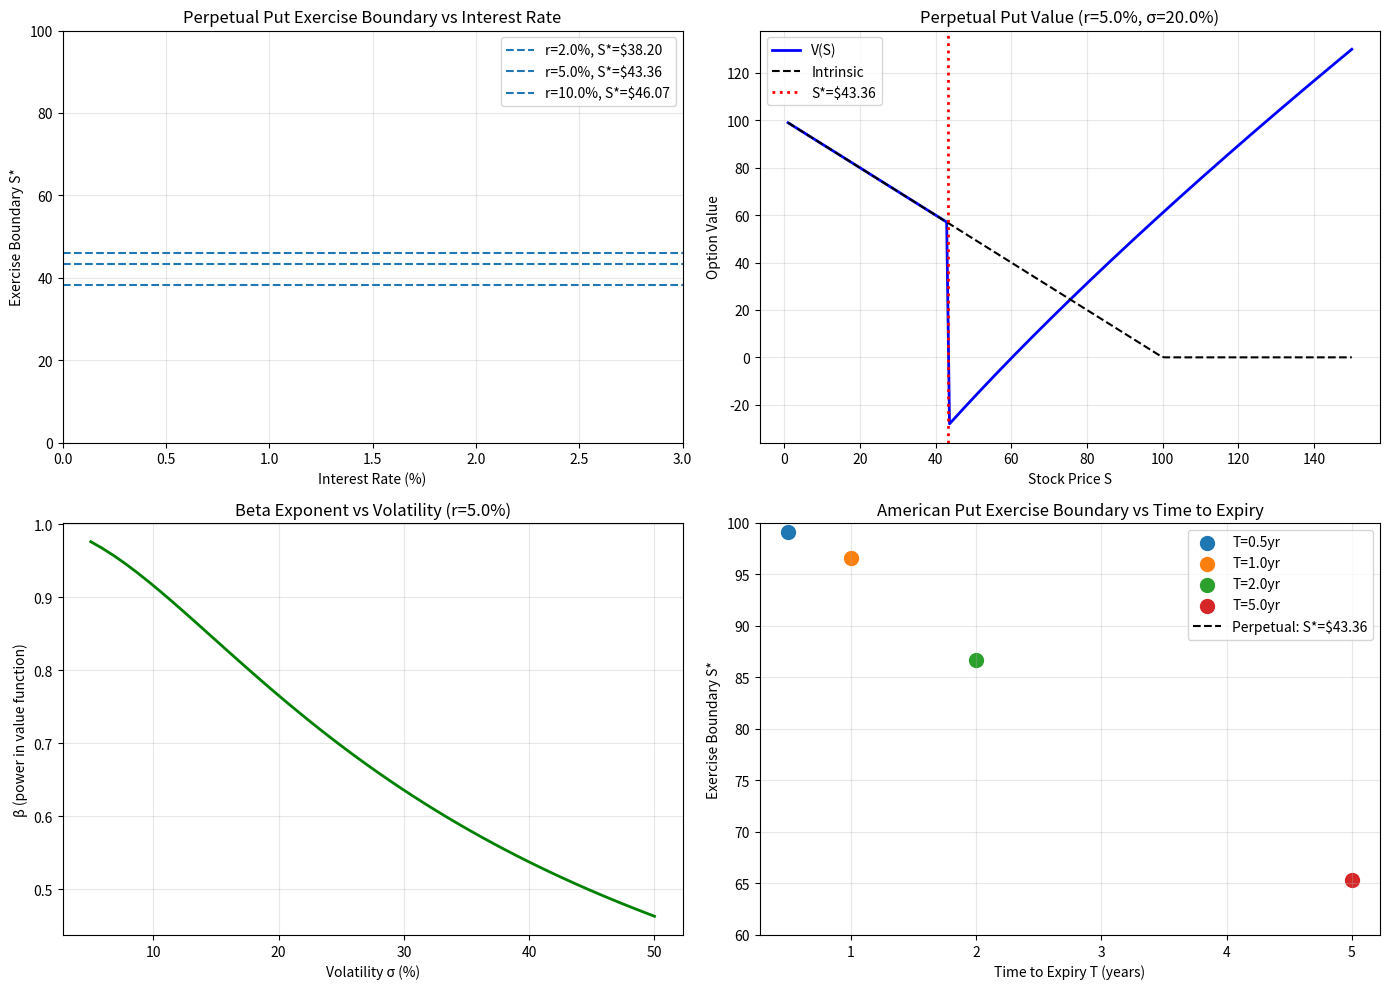

Recreate this plot in Python.

# Block 1
import numpy as np
import matplotlib.pyplot as plt
from scipy.optimize import fsolve, brentq
from scipy.stats import norm

def perpetual_put_boundary(K, r, sigma):
    """Compute S* for perpetual American put"""
    # β = (-r + √(r² + 2rσ²))/σ²
    disc = r**2 + 2*r*sigma**2
    beta = (-r + np.sqrt(disc)) / (sigma**2)
    S_star = K * beta / (beta + 1)
    return S_star, beta

def perpetual_put_value(S, K, r, sigma):
    """Value function for perpetual American put"""
    S_star, beta = perpetual_put_boundary(K, r, sigma)
    if S <= S_star:
        return K - S  # Exercise
    else:
        # V(S) = A*(S/S*)^β * (K-S*), solve for A from smooth pasting
        A = (S_star**(1-beta)) * (beta + 1) / beta
        return A * (S**beta) - A*beta*S_star + (K - S_star)

# Parameters
K = 100
r_values = [0.02, 0.05, 0.10]
sigma = 0.2
S_range = np.linspace(1, 150, 200)

fig, axes = plt.subplots(2, 2, figsize=(14, 10))

# Plot 1: Perpetual boundary vs interest rates
ax = axes[0, 0]
boundaries = []
for r in r_values:
    S_star, beta = perpetual_put_boundary(K, r, sigma)
    boundaries.append(S_star)
    ax.axhline(y=S_star, linestyle='--', label=f'r={r*100:.1f}%, S*=${S_star:.2f}')

ax.set_ylim(0, K)
ax.set_xlim(0, 3)
ax.set_title('Perpetual Put Exercise Boundary vs Interest Rate')
ax.set_xlabel('Interest Rate (%)')
ax.set_ylabel('Exercise Boundary S*')
ax.legend()
ax.grid(alpha=0.3)

# Plot 2: Perpetual put value vs spot
ax = axes[0, 1]
r = 0.05
S_star, beta = perpetual_put_boundary(K, r, sigma)
put_vals = [perpetual_put_value(S, K, r, sigma) for S in S_range]
intrinsic = np.maximum(K - S_range, 0)

ax.plot(S_range, put_vals, 'b-', linewidth=2, label='V(S)')
ax.plot(S_range, intrinsic, 'k--', linewidth=1.5, label='Intrinsic')
ax.axvline(x=S_star, color='r', linestyle=':', linewidth=2, label=f'S*=${S_star:.2f}')
ax.set_title(f'Perpetual Put Value (r={r*100:.1f}%, σ={sigma*100:.1f}%)')
ax.set_xlabel('Stock Price S')
ax.set_ylabel('Option Value')
ax.legend()
ax.grid(alpha=0.3)

# Plot 3: Beta sensitivity
sigma_range = np.linspace(0.05, 0.50, 50)
beta_vals = []
for sig in sigma_range:
    _, beta = perpetual_put_boundary(K, r, sig)
    beta_vals.append(beta)

ax = axes[1, 0]
ax.plot(sigma_range*100, beta_vals, 'g-', linewidth=2)
ax.set_title(f'Beta Exponent vs Volatility (r={r*100:.1f}%)')
ax.set_xlabel('Volatility σ (%)')
ax.set_ylabel('β (power in value function)')
ax.grid(alpha=0.3)

# Plot 4: Finite-time put boundary (approximated by binomial)
def american_put_binomial(S0, K, r, sigma, T, N=50, q=0):
    """Simple binomial tree for American put"""
    dt = T / N
    u = np.exp(sigma * np.sqrt(dt))
    d = 1 / u
    p = (np.exp((r-q)*dt) - d) / (u - d)
    
    # Initialize tree
    V = np.zeros((N+1, N+1))
    S = np.zeros((N+1, N+1))
    
    # Terminal nodes
    for j in range(N+1):
        S[N, j] = S0 * (u**j) * (d**(N-j))
        V[N, j] = max(K - S[N, j], 0)
    
    # Backward induction
    for i in range(N-1, -1, -1):
        for j in range(i+1):
            S[i, j] = S0 * (u**j) * (d**(i-j))
            # European value
            V_hold = (p*V[i+1, j+1] + (1-p)*V[i+1, j]) * np.exp(-r*dt)
            # American: max(intrinsic, hold)
            V[i, j] = max(K - S[i, j], V_hold)
    
    return V[0, 0], S

# Compute boundaries for different T
T_values = [0.5, 1.0, 2.0, 5.0]
ax = axes[1, 1]

time_points = np.linspace(0, T_values[-1], 30)
for T in T_values:
    boundaries_T = []
    S_test = np.linspace(50, 150, 50)
    
    for S_val in S_test:
        val, _ = american_put_binomial(S_val, K, r, sigma, T, N=30)
        intrinsic_val = max(K - S_val, 0)
        # Boundary approximately where value ≈ intrinsic
        if abs(val - intrinsic_val) < 1:
            boundaries_T.append(S_val)
    
    if boundaries_T:
        S_boundary = np.mean(boundaries_T)
        ax.scatter(T, S_boundary, s=100, label=f'T={T}yr')

# Add perpetual as limit
S_perp, _ = perpetual_put_boundary(K, r, sigma)
ax.axhline(y=S_perp, color='k', linestyle='--', linewidth=1.5, 
          label=f'Perpetual: S*=${S_perp:.2f}')
ax.set_title('American Put Exercise Boundary vs Time to Expiry')
ax.set_xlabel('Time to Expiry T (years)')
ax.set_ylabel('Exercise Boundary S*')
ax.set_ylim(60, 100)
ax.legend()
ax.grid(alpha=0.3)

plt.tight_layout()
plt.show()

# Display key results
print("Perpetual American Put Analysis")
print("="*50)
for r_val in r_values:
    S_star, beta = perpetual_put_boundary(K, r_val, sigma)
    print(f"r={r_val*100:.1f}%: S*=${S_star:.2f}, β={beta:.3f}")